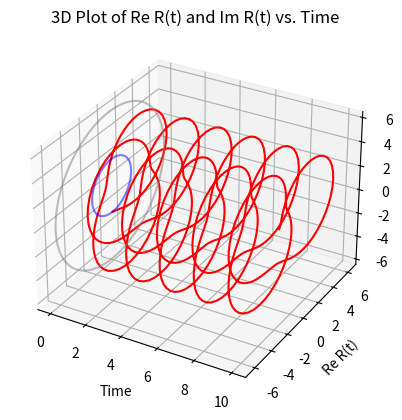

The matplotlib source for this figure:
"""
Research: Qbit control for Quantum Computing 
Driving Fields first tests for case Ω(t) = Ω1: A Precessing Field with Oscillating Amplitude
[redacted]
[redacted]
"""
# Import libraries
import numpy as np
import math
import matplotlib.pyplot as plt
from mpl_toolkits.mplot3d.art3d import Poly3DCollection
import numpy as np
import math
import matplotlib.pyplot as plt
from mpl_toolkits.mplot3d.art3d import Poly3DCollection

# Parameters
g = math.sqrt(5)  #periodicity condition
delta = 4 #Delta imaginario δ
kappa = 0.6   #Tests parameters 
Omega1 = 5  
t_max = 10  #Tests parameters 

# Calculation function of η(t)
def eta(t_values):
    dt = 0.01
    integral = np.zeros_like(t_values)

    for i, t in enumerate(t_values):
        s_values = np.linspace(0, t, int(t / dt))
        integrand = 1 / (np.cos(Omega1 * s_values) ** 2 + kappa ** 2 * np.sin(Omega1 * s_values) ** 2)
        integral[i] = np.trapz(integrand, dx=dt)

    return integral

# R(t) function
def R(t_values):
    eta_t = eta(t_values)
    return (-1j * g * np.exp(1j * delta * eta_t)) / ((np.cos(Omega1 * t_values) ** 2) + kappa ** 2 * np.sin(Omega1 * t_values) ** 2)

# Time values
t_values = np.linspace(0, t_max, 1000)

# Calculate ReR(t) and ImR(t)
ReR = np.real(R(t_values))
ImR = np.imag(R(t_values))

# 3D Plot
fig = plt.figure()
ax = fig.add_subplot(111, projection='3d')

# Plot ReR(t) and ImR(t)
ax.plot(t_values, ReR, ImR, color='red', label='ReR and ImR')

# Circles
if kappa < 1:
    # Blue circle of radius |g|
    theta = np.linspace(0, 2 * np.pi, 100)
    radius = np.abs(g)
    x = radius * np.cos(theta)
    y = radius * np.sin(theta)
    z = np.zeros_like(x)
    ax.plot(z, y, x, color='blue', alpha=0.5)

    #Gray circle of radius |g|/κ^2
    radius = np.abs(g) / (kappa ** 2)
    x = radius * np.cos(theta)
    y = radius * np.sin(theta)
    ax.plot(z, y, x,  color='gray', alpha=0.5)

ax.set_xlabel('Time')
ax.set_ylabel('Re R(t)')
ax.set_zlabel('Im R(t)')
plt.title('3D Plot of Re R(t) and Im R(t) vs. Time')

plt.show()


"""
New study cases

*What if K = -value
*What behaviors do we get?
*Create simulation on field behavior 
*Studiar caso k= 1 y analizar inversión de población
*How would behavior be on qbit with a constante driving field 
"""